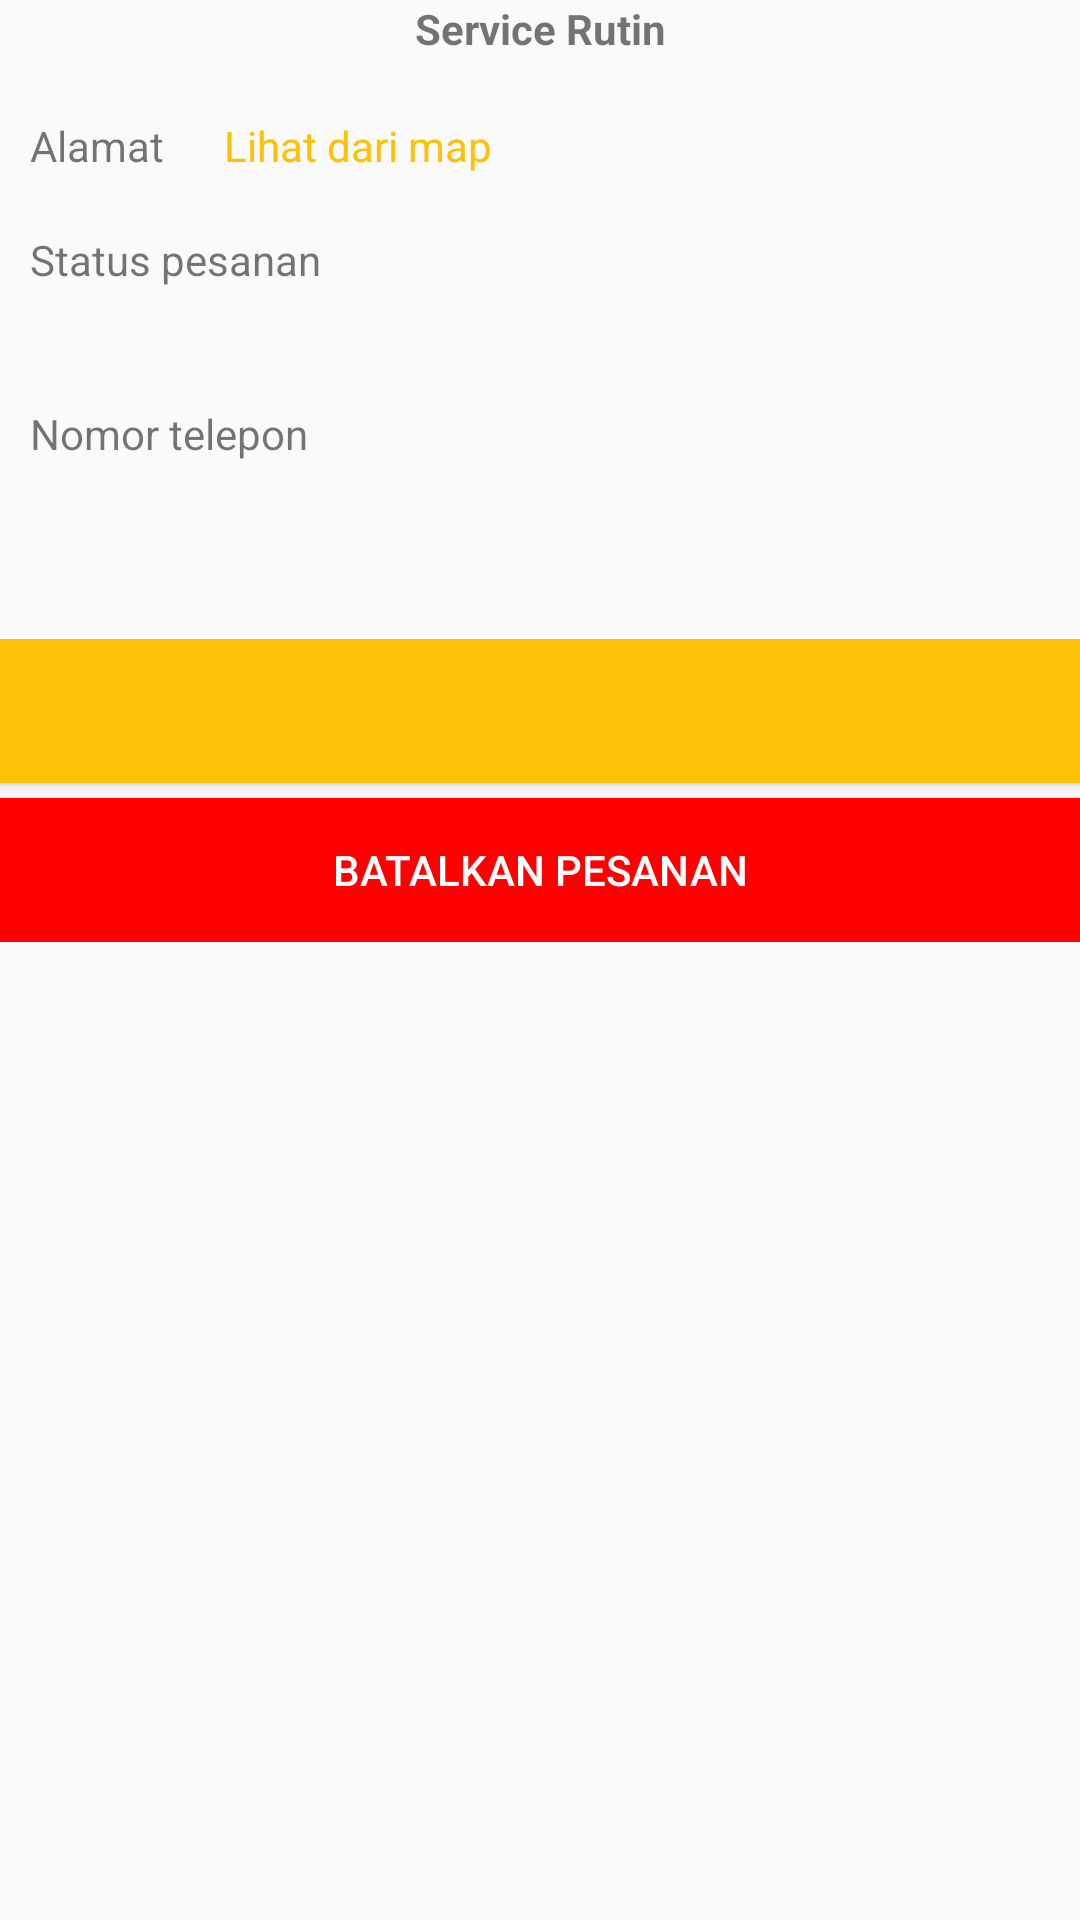

Android layout source for this screen:
<!-- AndroidManifest.xml: application theme AppTheme -->
<!-- res/layout/activity_order_accepted_service_rutin.xml -->
<?xml version="1.0" encoding="utf-8"?>
<RelativeLayout xmlns:android="http://schemas.android.com/apk/res/android"
    xmlns:app="http://schemas.android.com/apk/res-auto"
    xmlns:tools="http://schemas.android.com/tools"
    android:layout_width="match_parent"
    android:layout_height="match_parent"
    tools:context=".OrderAccepted.OrderAcceptedServiceRutin.OrderAcceptedServiceRutin">
    
    <LinearLayout
        android:layout_width="match_parent"
        android:layout_height="wrap_content"
        android:orientation="vertical">
        <TextView
            android:layout_width="match_parent"
            android:layout_height="wrap_content"
            android:gravity="center"
            android:textStyle="bold"
            android:text="Service Rutin"/>
        <LinearLayout
            android:layout_width="match_parent"
            android:layout_height="wrap_content"
            android:orientation="vertical"
            android:background="@drawable/customborder"
            android:layout_marginTop="20dp">
            <LinearLayout
                android:layout_width="match_parent"
                android:layout_height="wrap_content"
                android:orientation="vertical">
                <LinearLayout
                    android:layout_width="match_parent"
                    android:layout_height="wrap_content"
                    android:orientation="horizontal">
                    <TextView
                        android:layout_width="wrap_content"
                        android:layout_height="wrap_content"
                        android:paddingLeft="10dp"
                        android:text="Alamat"/>
                    <TextView
                        android:layout_width="wrap_content"
                        android:layout_height="wrap_content"
                        android:layout_marginLeft="20dp"
                        android:textColor="@color/defaulButton"
                        android:id="@+id/buttonSeeMapOrderAcceptedServiceRutin"
                        android:text="Lihat dari map"/>
                </LinearLayout>
                <TextView
                    android:layout_width="match_parent"
                    android:layout_height="wrap_content"
                    android:layout_marginLeft="10dp"
                    android:textAlignment="textStart"
                    android:textStyle="bold"
                    android:id="@+id/addressOrderAcceptedServiceRutin"/>
            </LinearLayout>
            <TextView
                android:layout_width="match_parent"
                android:layout_height="wrap_content"
                android:paddingLeft="10dp"
                android:text="Status pesanan"/>
            <TextView
                android:layout_width="match_parent"
                android:layout_height="wrap_content"
                android:layout_marginLeft="10dp"
                android:textAlignment="textStart"
                android:paddingBottom="20dp"
                android:textStyle="bold"
                android:id="@+id/statusOrderAcceptedServiceRutin"/>
            <TextView
                android:layout_width="match_parent"
                android:layout_height="wrap_content"
                android:paddingLeft="10dp"
                android:text="Nomor telepon"/>
            <TextView
                android:layout_width="match_parent"
                android:layout_height="wrap_content"
                android:layout_marginLeft="10dp"
                android:textAlignment="textStart"
                android:paddingBottom="20dp"
                android:textStyle="bold"
                android:id="@+id/nomorOrderAcceptedServiceRutin"/>
        </LinearLayout>
        <LinearLayout
            android:layout_width="match_parent"
            android:layout_height="wrap_content"
            android:paddingTop="20dp"
            android:orientation="vertical">
            <Button
                android:layout_width="match_parent"
                android:layout_height="wrap_content"
                android:background="@color/defaulButton"
                android:textColor="@color/white"
                android:layout_marginBottom="5dp"
                android:id="@+id/changeStatusOrderAcceptedServiceRutin"/>
            <Button
                android:layout_width="match_parent"
                android:layout_height="wrap_content"
                android:background="@color/cancelButton"
                android:textColor="@color/white"
                android:text="BATALKAN PESANAN"
                android:id="@+id/cancelOrderAcceptedServiceRutin"/>
        </LinearLayout>
    </LinearLayout>
    
</RelativeLayout>
<!-- resources referenced by this layout -->
<resources>
  <color name="cancelButton">#FF0000</color>
  <color name="defaulButton">#FFC107</color>
  <color name="white">#FFFFFF</color>
  <style name="AppTheme" parent="Theme.AppCompat.Light.DarkActionBar">
          
          <item name="colorPrimary">#FFC107</item>
          <item name="colorPrimaryDark">#A58787</item>
          <item name="colorAccent">@color/colorAccent</item>
      </style>
  <color name="colorAccent">#D81B60</color>
</resources>
